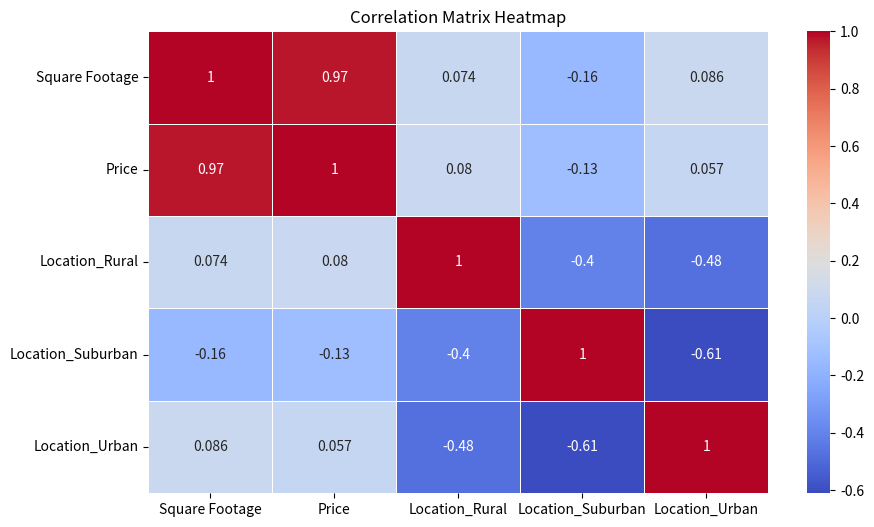
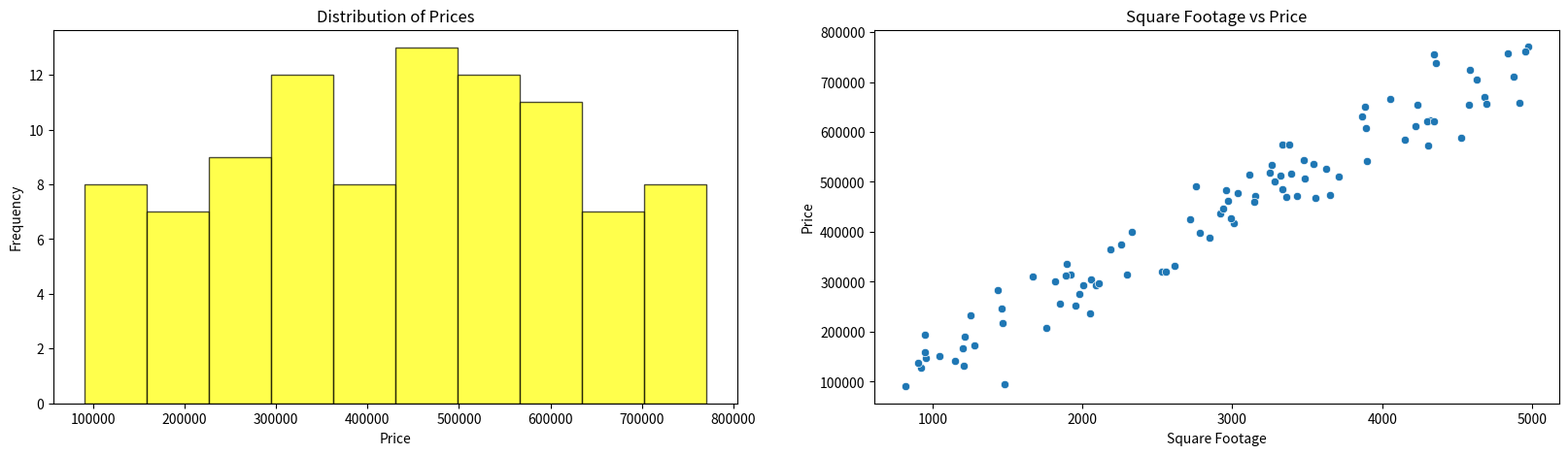

Write the Python code that produced these figures, in order.
import numpy as np

X = np.random.randint(800, 5000, size=100)
epsilon = np.random.normal(0, 50000, 100)
y = 150 * X + epsilon

print(X)
print(y)


import pandas as pd

df = pd.DataFrame({'Square Footage': X, 'Price': y})
df.loc[np.random.choice(df.index, 5, replace=False), 'Price'] = np.nan
df['Price'].fillna(df['Price'].median(), inplace=True)
df['Location'] = np.random.choice(['Urban', 'Suburban', 'Rural'], size=100)
df = pd.get_dummies(df, columns=['Location'], drop_first=False)

print(df)

import matplotlib.pyplot as plt
import seaborn as sns

plt.figure(figsize=(10, 6))
sns.heatmap(df.corr(), annot=True, cmap='coolwarm', linewidths=0.5)
plt.title('Correlation Matrix Heatmap')

plt.figure(figsize=(20, 5))
plt.subplot(1, 2, 1)
plt.hist(df['Price'], bins=10, alpha=0.7, color='yellow', edgecolor='black')
plt.xlabel('Price')
plt.ylabel('Frequency')
plt.title('Distribution of Prices')

plt.subplot(1, 2, 2)
sns.scatterplot(x='Square Footage', y='Price', data=df)
plt.title('Square Footage vs Price')

plt.show()
